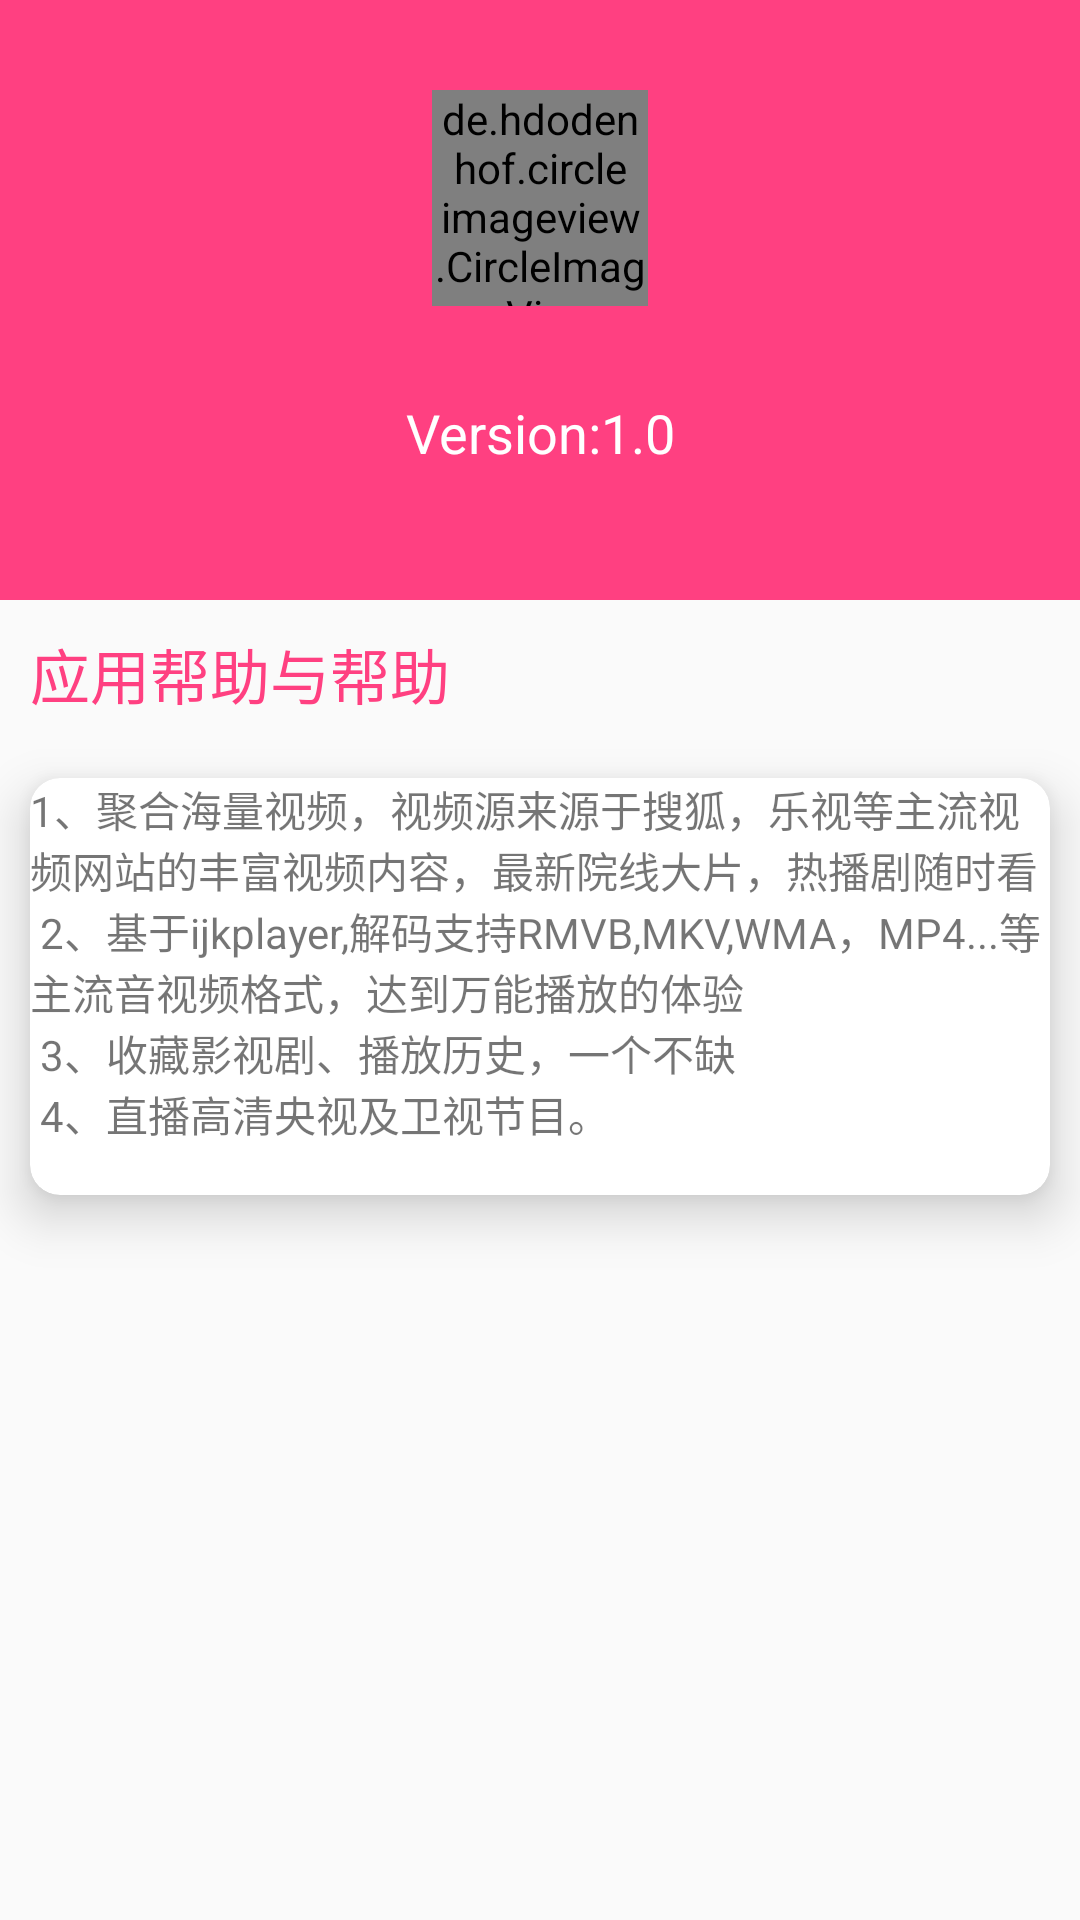

Produce the Android XML layout that renders to this screen, including the resource entries it uses.
<!-- AndroidManifest.xml: application theme AppTheme -->
<!-- res/layout/fragment_about.xml -->
<?xml version="1.0" encoding="utf-8"?>
<LinearLayout xmlns:android="http://schemas.android.com/apk/res/android"
    xmlns:app="http://schemas.android.com/apk/res-auto"
    android:layout_width="match_parent"
    android:layout_height="match_parent"
    android:orientation="vertical">

    <LinearLayout
        android:layout_width="match_parent"
        android:layout_height="200dp"
        android:background="@color/colorAccent"
        android:orientation="vertical">

        <de.hdodenhof.circleimageview.CircleImageView
            android:id="@+id/profile_image"
            android:layout_width="72dp"
            android:layout_height="72dp"
            android:layout_gravity="center_horizontal"
            android:layout_marginTop="30dp"
            android:src="@mipmap/ic_launcher"
            app:civ_border_color="#fff"
            app:civ_border_width="2dp" />

        <TextView
            android:layout_width="match_parent"
            android:layout_height="wrap_content"
            android:layout_marginTop="30dp"
            android:gravity="center"
            android:text="Version:1.0"
            android:textColor="#ffffff"
            android:textAppearance="@style/TextAppearance.AppCompat.Body1"
            android:textSize="18sp" />
    </LinearLayout>
    <TextView
        android:layout_width="match_parent"
        android:layout_height="wrap_content"
        android:textColor="@color/colorAccent"
        android:layout_margin="10dp"
        android:text="应用帮助与帮助"
        android:textSize="20sp"/>
    <android.support.v7.widget.CardView
        android:layout_width="match_parent"
        android:layout_height="wrap_content"
        app:cardCornerRadius="10dp"
        app:cardElevation="10dp"
        android:padding="10dp"
        android:layout_margin="10dp">
        <TextView
            android:id="@+id/app_about"
            android:layout_width="match_parent"
            android:layout_height="wrap_content"
            android:textSize="14sp"
            android:text="@string/app_description"
            />
    </android.support.v7.widget.CardView>
</LinearLayout>
<!-- resources referenced by this layout -->
<resources>
  <color name="colorAccent">#FF4081</color>
  <string name="app_description">1、聚合海量视频，视频源来源于搜狐，乐视等主流视频网站的丰富视频内容，最新院线大片，热播剧随时看\n
  2、基于ijkplayer,解码支持RMVB,MKV,WMA，MP4...等主流音视频格式，达到万能播放的体验\n
  3、收藏影视剧、播放历史，一个不缺\n
     4、直播高清央视及卫视节目。\n
      </string>
  <style name="AppTheme" parent="Theme.AppCompat.Light.DarkActionBar">
          
          <item name="colorPrimary">@color/colorPrimary</item>
          <item name="colorPrimaryDark">@color/colorPrimaryDark</item>
          <item name="colorAccent">@color/colorAccent</item>
          <item name="windowNoTitle">true</item>
          <item name="windowActionBar">false</item>
          <item name="android:windowNoTitle">true</item>
  
      </style>
  <color name="colorPrimary">#F5484C</color>
  <color name="colorPrimaryDark">#F5484C</color>
</resources>
